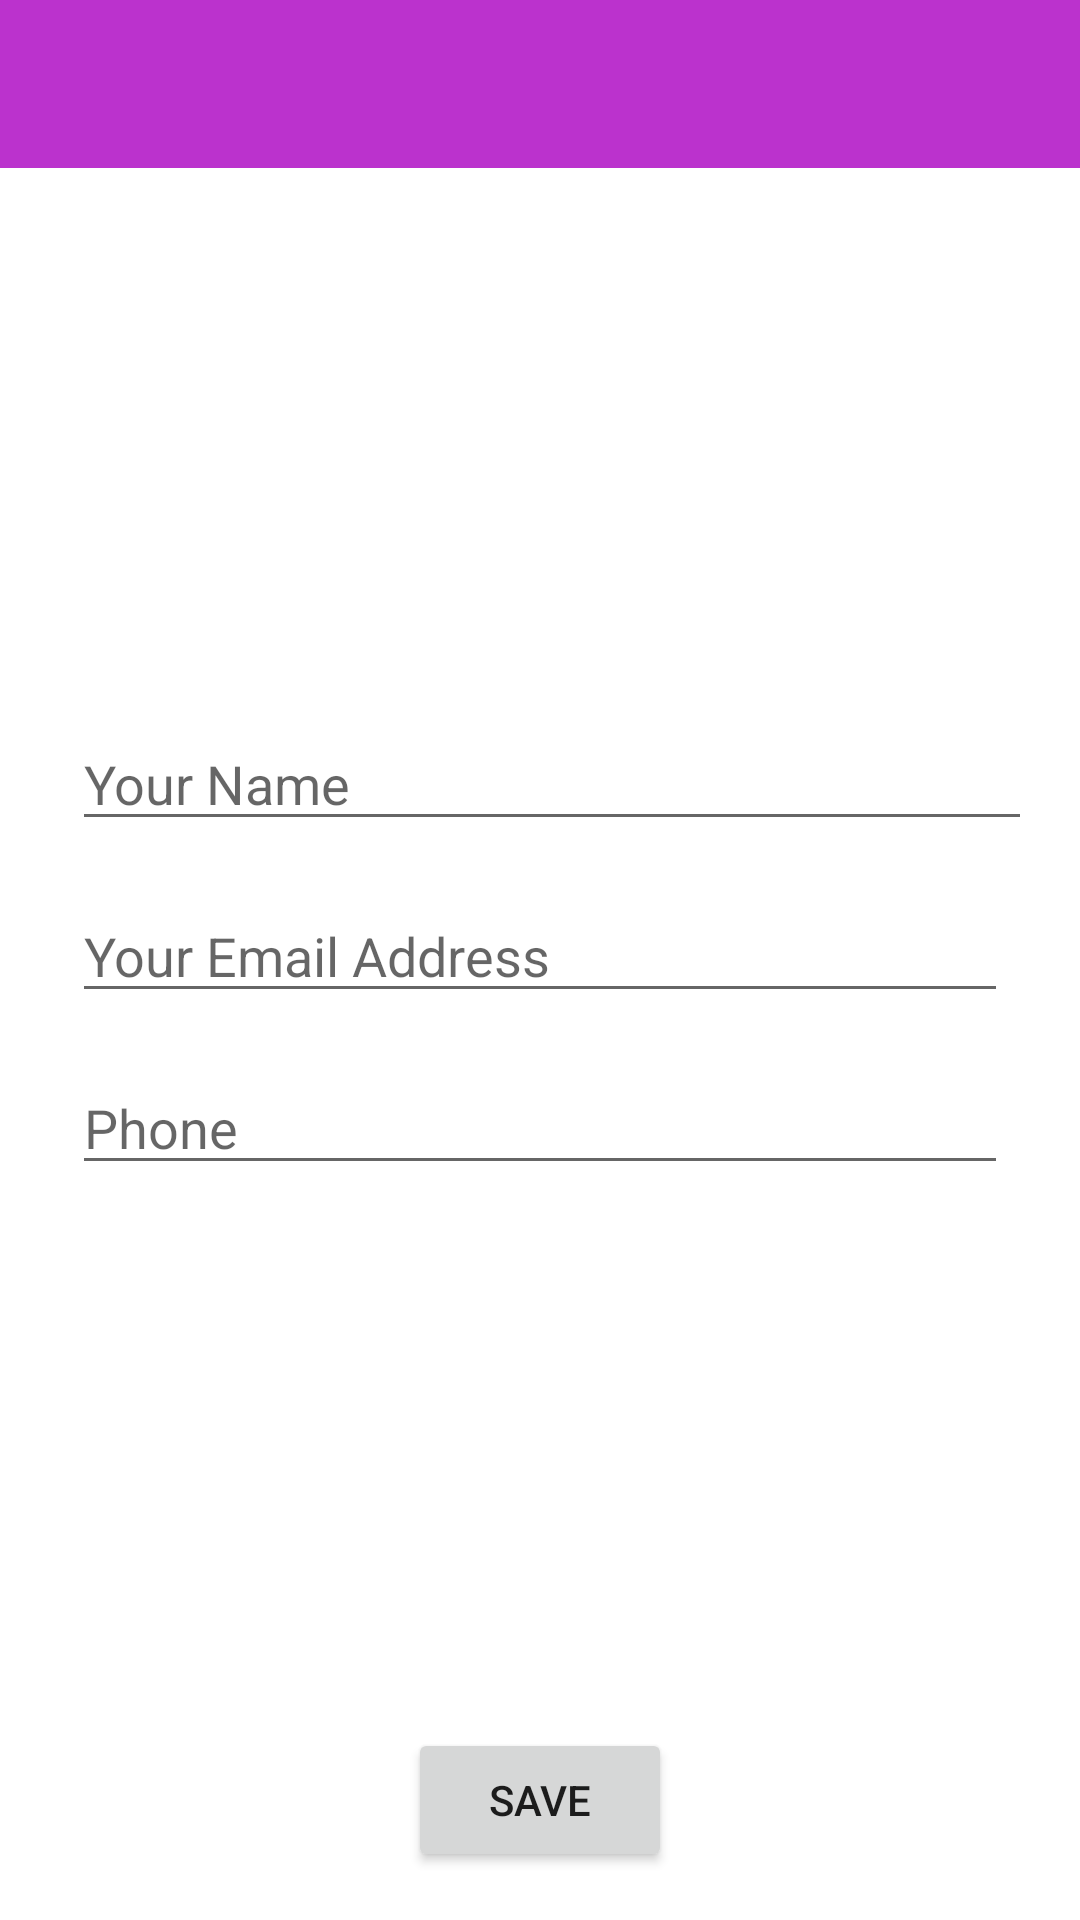

Here is an Android app screen rendered from its layout file. Give the layout XML and the strings, colors and styles it references.
<!-- AndroidManifest.xml: application theme Theme.MyApplication -->
<!-- res/layout/activity_edit_profile.xml -->
<?xml version="1.0" encoding="utf-8"?>
<androidx.constraintlayout.widget.ConstraintLayout xmlns:android="http://schemas.android.com/apk/res/android"
    xmlns:app="http://schemas.android.com/apk/res-auto"
    xmlns:tools="http://schemas.android.com/tools"
    android:layout_width="match_parent"
    android:layout_height="match_parent"
    tools:context=".EditProfile">

    <include
        android:id="@+id/toolbar"
        layout="@layout/bar_layout"/>

    <EditText
        android:id="@+id/profileFullName"
        android:layout_width="0dp"
        android:layout_height="wrap_content"
        android:layout_marginStart="24dp"
        android:layout_marginTop="16dp"
        android:layout_marginEnd="16dp"
        android:ems="10"
        android:hint="Your Name"
        android:inputType="textPersonName"
        app:layout_constraintEnd_toEndOf="parent"
        app:layout_constraintStart_toStartOf="parent"
        app:layout_constraintTop_toBottomOf="@+id/profileImageView" />

    <ImageView
        android:id="@+id/profileImageView"
        android:layout_width="131dp"
        android:layout_height="143dp"
        android:layout_marginTop="24dp"
        app:layout_constraintTop_toBottomOf="@id/toolbar"
        app:layout_constraintEnd_toEndOf="parent"
        app:layout_constraintStart_toStartOf="parent"
        app:srcCompat="@drawable/ic_person_black_24dp" />

    <EditText
        android:id="@+id/profileEmailAddress"
        android:layout_width="0dp"
        android:layout_height="wrap_content"
        android:layout_marginStart="24dp"
        android:layout_marginTop="16dp"
        android:layout_marginEnd="24dp"
        android:ems="10"
        android:hint="Your Email Address"
        android:inputType="textEmailAddress"
        app:layout_constraintEnd_toEndOf="parent"
        app:layout_constraintStart_toStartOf="parent"
        app:layout_constraintTop_toBottomOf="@+id/profileFullName" />

    <EditText
        android:id="@+id/profilePhoneNo"
        android:layout_width="0dp"
        android:layout_height="wrap_content"
        android:layout_marginStart="24dp"
        android:layout_marginTop="16dp"
        android:layout_marginEnd="24dp"
        android:ems="10"
        android:inputType="phone"
        android:hint="Phone"
        app:layout_constraintEnd_toEndOf="parent"
        app:layout_constraintStart_toStartOf="parent"
        app:layout_constraintTop_toBottomOf="@+id/profileEmailAddress" />

    <Button
        android:id="@+id/saveProfileInfo"
        android:layout_width="wrap_content"
        android:layout_height="wrap_content"
        android:layout_marginBottom="16dp"
        android:text="Save"
        app:layout_constraintBottom_toBottomOf="parent"
        app:layout_constraintEnd_toEndOf="parent"
        app:layout_constraintStart_toStartOf="parent" />

</androidx.constraintlayout.widget.ConstraintLayout>
<!-- res/layout/bar_layout.xml (included above) -->
<?xml version="1.0" encoding="utf-8"?>
<androidx.appcompat.widget.Toolbar xmlns:android="http://schemas.android.com/apk/res/android"
    xmlns:app="http://schemas.android.com/apk/res-auto"
    android:id="@+id/toolbar"
    android:layout_width="match_parent"
    android:layout_height="wrap_content"
    android:background="@color/bar_before_time"
    android:theme="@style/ThemeOverlay.AppCompat.Dark.ActionBar"
    app:popupTheme="@style/MenuStyle">


</androidx.appcompat.widget.Toolbar>
<!-- resources referenced by this layout -->
<resources>
  <color name="bar_before_time">#BB32CD</color>
  <style name="MenuStyle" parent="Theme.AppCompat.Light">
          <item name="android:background">@android:color/white</item>
      </style>
  <style name="Theme.MyApplication" parent="Theme.MaterialComponents.DayNight.NoActionBar">
          
          <item name="colorPrimary">@color/purple_500</item>
          <item name="colorPrimaryVariant">@color/purple_700</item>
          <item name="colorOnPrimary">@color/white</item>
          
          <item name="colorSecondary">@color/teal_200</item>
          <item name="colorSecondaryVariant">@color/teal_700</item>
          <item name="colorOnSecondary">@color/black</item>
          
          <item name="android:statusBarColor" tools:targetApi="l">?attr/colorPrimaryVariant</item>
          
      </style>
  <color name="purple_500">#FF6200EE</color>
  <color name="purple_700">#FF3700B3</color>
  <color name="white">#FFFFFFFF</color>
  <color name="teal_200">#FF03DAC5</color>
  <color name="teal_700">#FF018786</color>
  <color name="black">#FF000000</color>
</resources>
